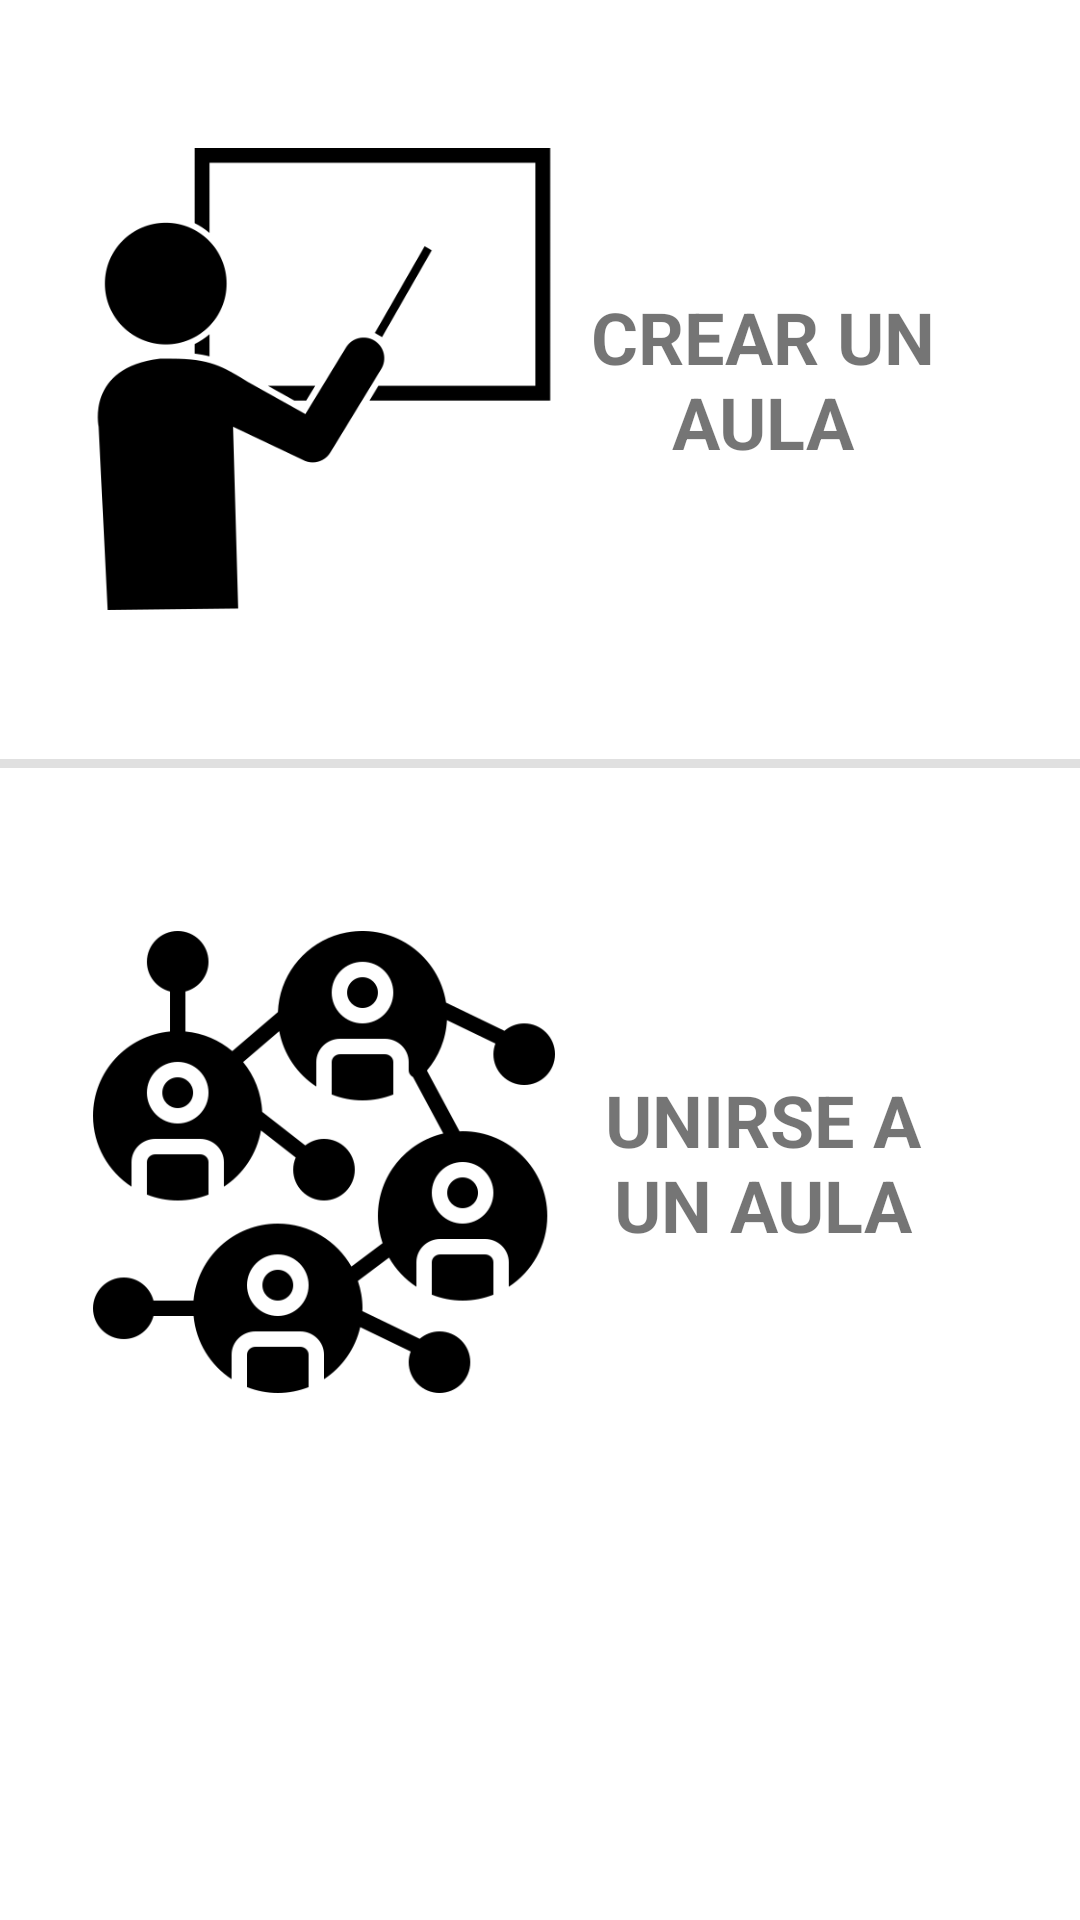

Produce the Android XML layout that renders to this screen, including the resource entries it uses.
<!-- AndroidManifest.xml: application theme AppTheme -->
<!-- res/layout/home.xml -->
<?xml version="1.0" encoding="utf-8"?>
<ScrollView xmlns:android="http://schemas.android.com/apk/res/android"
    xmlns:app="http://schemas.android.com/apk/res-auto"
    android:layout_width="match_parent"
    android:layout_height="match_parent"
    android:background="#FFF"
    android:fitsSystemWindows="true">

    <android.support.constraint.ConstraintLayout
        android:layout_width="match_parent"
        android:layout_height="wrap_content">

        <LinearLayout
            android:id="@+id/linearLayout"
            android:layout_width="match_parent"
            android:layout_height="wrap_content"
            android:orientation="vertical"
            app:layout_constraintBottom_toTopOf="parent"
            app:layout_constraintEnd_toEndOf="parent"
            app:layout_constraintHorizontal_bias="0.5"
            app:layout_constraintStart_toStartOf="parent" />


        <LinearLayout
            android:id="@+id/botonMaestros"
            android:layout_width="wrap_content"
            android:layout_height="253dp"
            android:background="?android:attr/selectableItemBackground"
            android:clickable="true"
            android:orientation="horizontal"
            android:padding="16dp"
            app:layout_constraintBottom_toTopOf="@+id/divider"
            app:layout_constraintEnd_toEndOf="parent"
            app:layout_constraintHorizontal_bias="0.5"
            app:layout_constraintStart_toStartOf="parent"
            app:layout_constraintTop_toTopOf="parent">


            <ImageView
                android:layout_width="174dp"
                android:layout_height="154dp"
                android:layout_gravity="center_vertical"
                android:layout_marginLeft="5dp"
                android:adjustViewBounds="true"
                android:maxWidth="30dp"
                android:maxHeight="30dp"
                android:scaleType="fitCenter"
                android:src="@drawable/maestro" />

            <TextView
                android:id="@+id/txtMaestros"
                android:layout_width="fill_parent"
                android:layout_height="wrap_content"
                android:layout_gravity="center_vertical"
                android:gravity="center"
                android:paddingRight="30dp"
                android:text="CREAR UN AULA"
                android:textSize="24sp"
                android:textStyle="bold" />

        </LinearLayout>

        <LinearLayout
            android:id="@+id/botonPadre"
            android:layout_width="wrap_content"
            android:layout_height="263dp"
            android:layout_marginBottom="8dp"
            android:background="?android:attr/selectableItemBackground"
            android:clickable="true"
            android:orientation="horizontal"
            android:padding="16dp"
            app:layout_constraintBottom_toBottomOf="parent"
            app:layout_constraintEnd_toEndOf="parent"
            app:layout_constraintHorizontal_bias="0.5"
            app:layout_constraintStart_toStartOf="parent"
            app:layout_constraintTop_toBottomOf="@+id/divider"
            app:layout_constraintVertical_bias="1.0">

            <ImageView
                android:layout_width="174dp"
                android:layout_height="154dp"
                android:layout_gravity="center_vertical"
                android:layout_marginLeft="5dp"
                android:adjustViewBounds="true"
                android:maxWidth="30dp"
                android:maxHeight="30dp"
                android:scaleType="fitCenter"
                android:src="@drawable/padres" />

            <TextView
                android:id="@+id/txtPadres"
                android:layout_width="fill_parent"
                android:layout_height="wrap_content"
                android:layout_gravity="center_vertical"
                android:gravity="center"
                android:paddingRight="30dp"
                android:text="UNIRSE A UN AULA"
                android:textSize="24sp"
                android:textStyle="bold" />

        </LinearLayout>

        <View
            android:id="@+id/divider"
            android:layout_width="395dp"
            android:layout_height="3dp"
            android:layout_marginStart="8dp"
            android:layout_marginEnd="8dp"
            android:background="?android:attr/listDivider"
            app:layout_constraintEnd_toEndOf="parent"
            app:layout_constraintStart_toStartOf="parent"
            app:layout_constraintTop_toBottomOf="@+id/botonMaestros" />

    </android.support.constraint.ConstraintLayout>
</ScrollView>
<!-- resources referenced by this layout -->
<resources>
  <!-- drawable maestro: png bitmap (drawable, 9223 bytes) -->
  <!-- drawable padres: png bitmap (drawable, 18040 bytes) -->
  <style name="AppTheme" parent="Theme.AppCompat.Light.DarkActionBar">
          
          <item name="colorPrimary">@color/colorPrimary</item>
          <item name="colorPrimaryDark">@color/colorPrimaryDark</item>
          <item name="colorAccent">@color/colorAccent</item>
      </style>
  <color name="colorPrimary">#03A9F4</color>
  <color name="colorPrimaryDark">#0288D1</color>
  <color name="colorAccent">#6dbaf8</color>
</resources>
